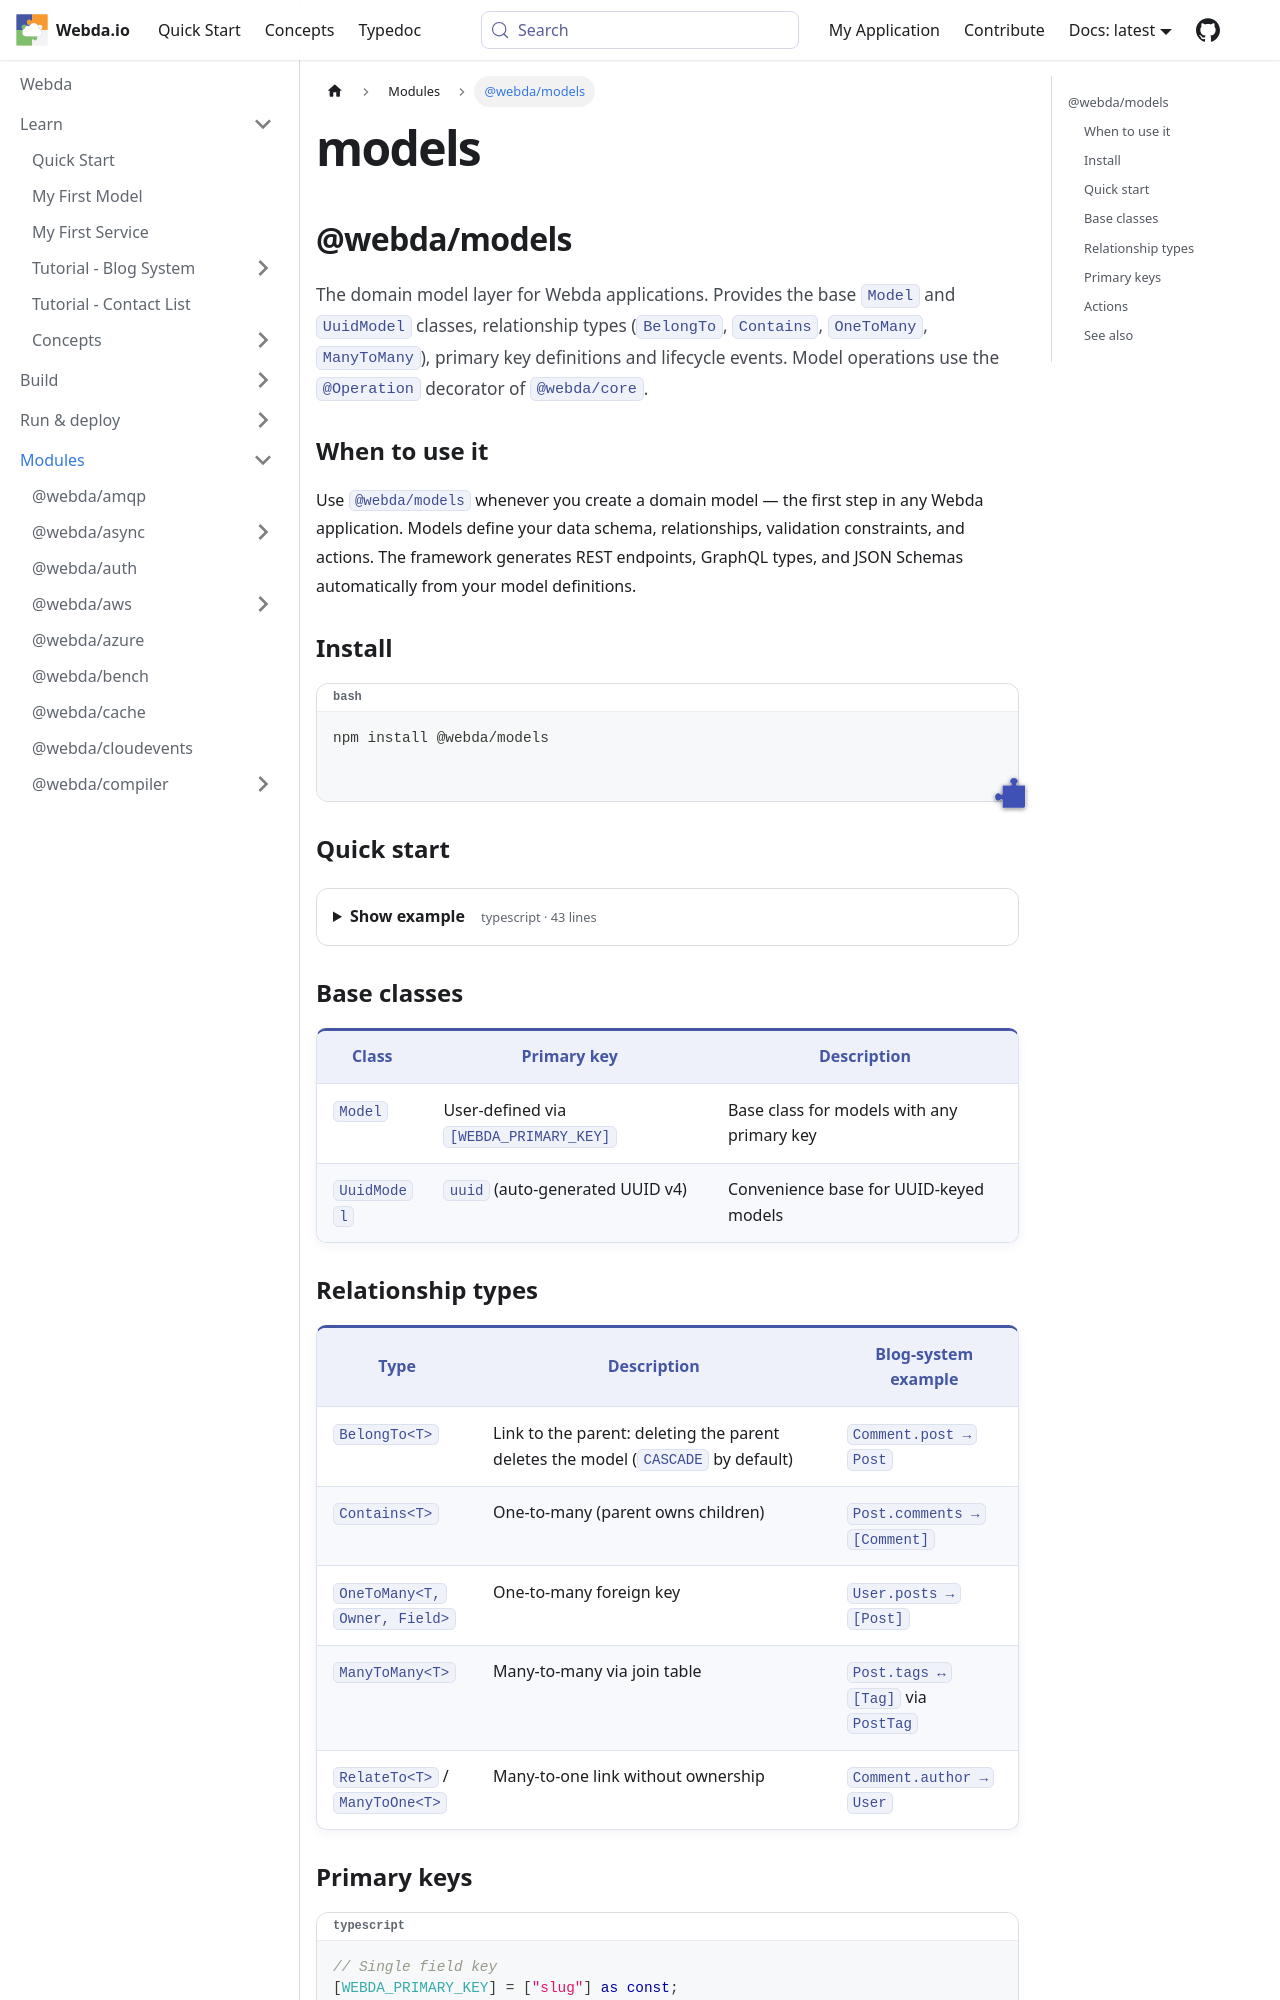

repository: loopingz/webda.io · page: docs/Modules/models/index.html · generator: docusaurus

---
sidebar_label: "@webda/models"
---
# models

## @webda/models

The domain model layer for Webda applications. Provides the base `Model` and `UuidModel` classes, relationship types (`BelongTo`, `Contains`, `OneToMany`, `ManyToMany`), primary key definitions and lifecycle events. Model operations use the `@Operation` decorator of `@webda/core`.

### When to use it

Use `@webda/models` whenever you create a domain model — the first step in any Webda application. Models define your data schema, relationships, validation constraints, and actions. The framework generates REST endpoints, GraphQL types, and JSON Schemas automatically from your model definitions.

### Install

```bash
npm install @webda/models
```

### Quick start

```typescript
import { Model, UuidModel, Contains, ManyToMany, RelateTo, WEBDA_PRIMARY_KEY } from "@webda/models";
import { Operation } from "@webda/core";
import type { User } from "./User";
import type { Comment } from "./Comment";
import type { Tag } from "./Tag";

// Slug-keyed model
export class Post extends Model {
  [WEBDA_PRIMARY_KEY] = ["slug"] as const;

  /**
   * @minLength 5
   * @maxLength 200
   */
  title!: string;

  /** @minLength 5 @maxLength 250 @pattern ^[a-z0-9-]+$ */
  slug!: string;

  /** @minLength 10 */
  content!: string;

  status!: "draft" | "published" | "archived";
  viewCount!: number;
  createdAt!: Date;

  // Relationships
  author!: RelateTo<User>; // a BelongTo<User> would delete the posts with their author
  comments!: Contains<Comment>;
  tags!: ManyToMany<Tag>;

  // Custom action → PUT /posts/{slug}/publish
  @Operation()
  async publish(destination: "linkedin" | "twitter"): Promise<string> {
    return `${destination}_${this.slug}_${Date.now()}`;
  }
}

// UUID-keyed model (default primary key = uuid)
export class User extends UuidModel {
  username!: string;
  email!: string;
}
```

### Base classes

| Class | Primary key | Description |
|-------|-------------|-------------|
| `Model` | User-defined via `[WEBDA_PRIMARY_KEY]` | Base class for models with any primary key |
| `UuidModel` | `uuid` (auto-generated UUID v4) | Convenience base for UUID-keyed models |
